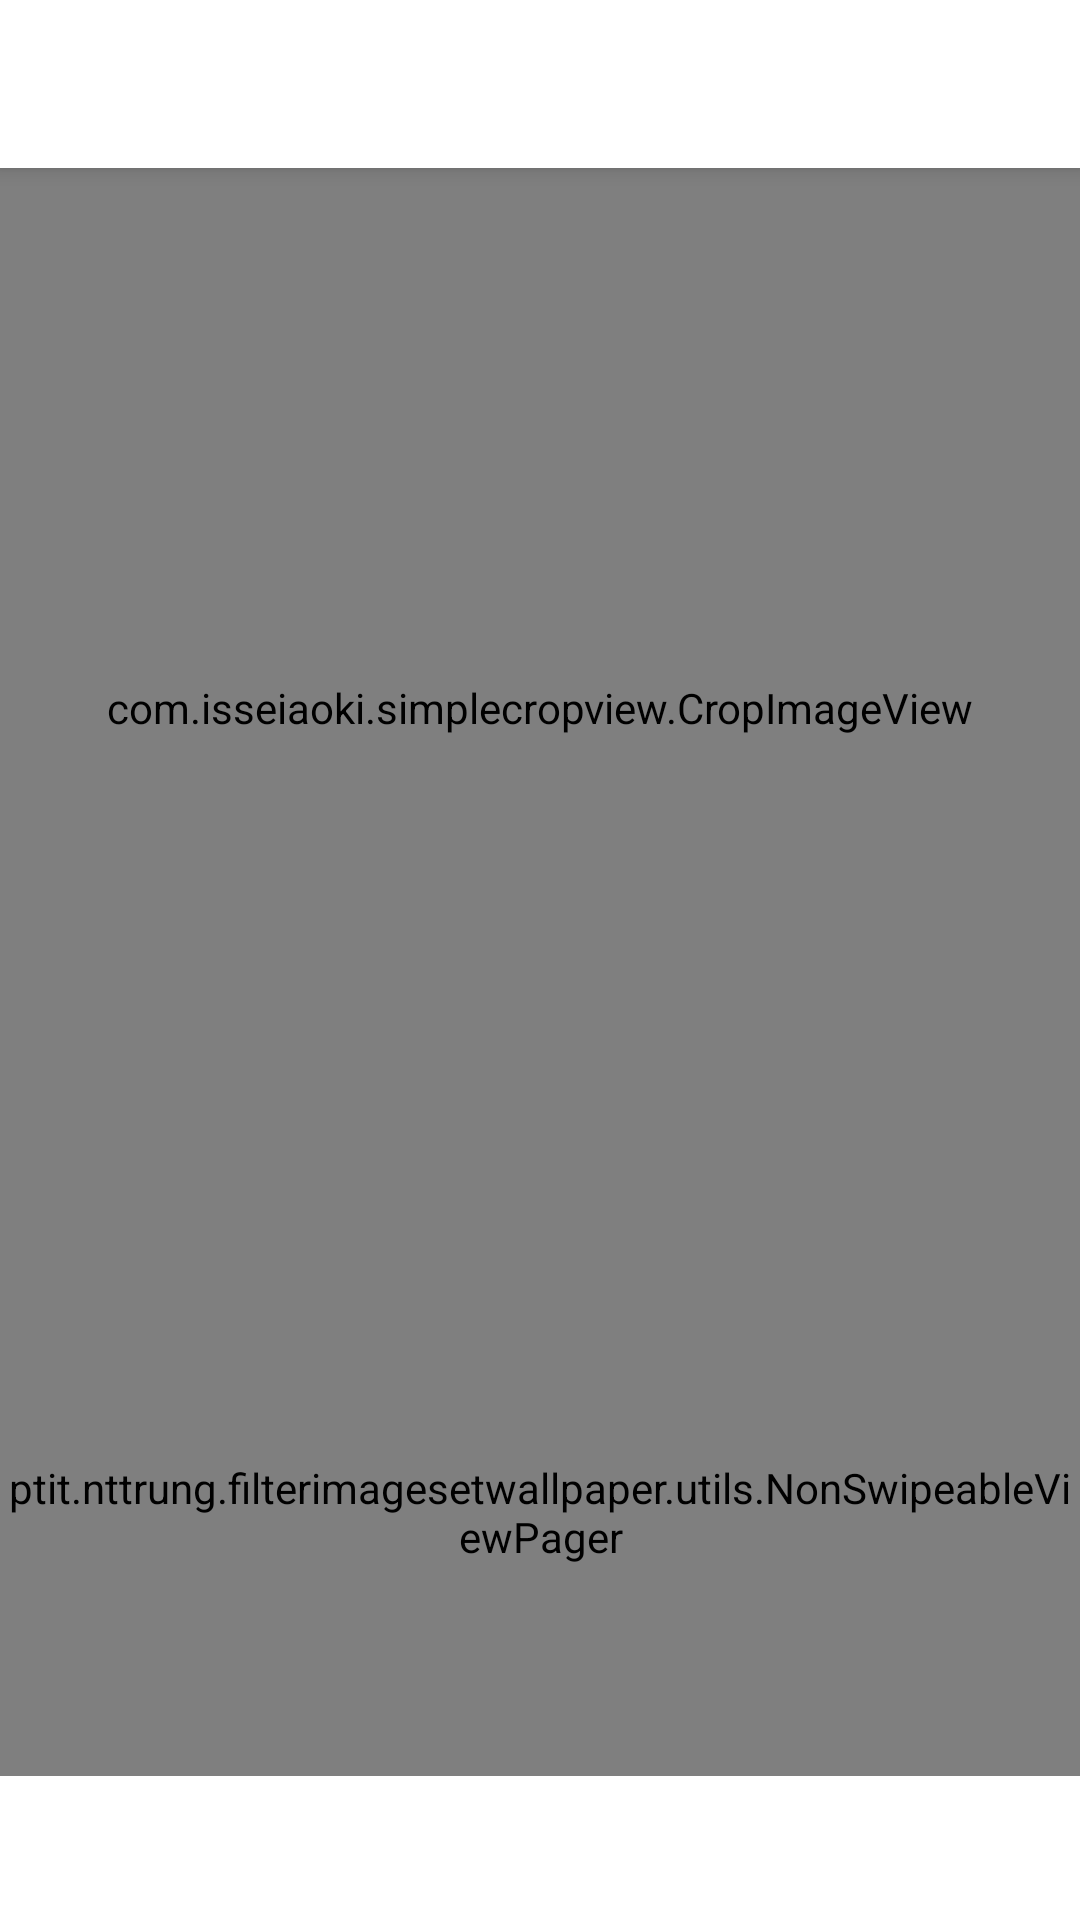

The Android layout XML behind this screen, and the referenced resources:
<!-- AndroidManifest.xml: activity theme AppTheme.NoActionBar -->
<!-- res/layout/activity_filter.xml -->
<?xml version="1.0" encoding="utf-8"?>
<android.support.design.widget.CoordinatorLayout xmlns:android="http://schemas.android.com/apk/res/android"
    xmlns:app="http://schemas.android.com/apk/res-auto"
    xmlns:tools="http://schemas.android.com/tools"
    android:id="@+id/coordinator_layout"
    android:layout_width="match_parent"
    android:layout_height="match_parent"
    tools:context=".activity.FilterActivity">

    <android.support.design.widget.AppBarLayout
        android:layout_width="match_parent"
        android:layout_height="wrap_content"
        android:theme="@style/AppTheme.AppBarOverlay">

        <android.support.v7.widget.Toolbar
            android:id="@+id/toolbar"
            android:layout_width="match_parent"
            android:layout_height="?attr/actionBarSize"
            android:background="@android:color/white"
            app:popupTheme="@style/AppTheme.PopupOverlay" />

    </android.support.design.widget.AppBarLayout>

    <include layout="@layout/content_filter" />

</android.support.design.widget.CoordinatorLayout>
<!-- res/layout/content_filter.xml (included above) -->
<?xml version="1.0" encoding="utf-8"?>
<RelativeLayout xmlns:android="http://schemas.android.com/apk/res/android"
    xmlns:app="http://schemas.android.com/apk/res-auto"
    xmlns:tools="http://schemas.android.com/tools"
    xmlns:custom="http://schemas.android.com/apk/res-auto"
    android:layout_width="match_parent"
    android:layout_height="match_parent"
    android:background="@android:color/white"
    android:orientation="vertical"
    app:layout_behavior="@string/appbar_scrolling_view_behavior"
    tools:context=".activity.FilterActivity"
    tools:showIn="@layout/activity_filter">

    <com.isseiaoki.simplecropview.CropImageView
        android:id="@+id/image_preview"
        android:layout_width="match_parent"
        android:layout_height="360dp"
        android:layout_weight="1"
        android:padding="@dimen/spacing_xlarge"
        custom:scv_background_color="@color/windowBackground"
        custom:scv_crop_mode="fit_image"
        custom:scv_frame_color="@color/colorAccent"
        custom:scv_frame_stroke_weight="1dp"
        custom:scv_guide_color="@color/colorAccent"
        custom:scv_guide_show_mode="not_show"
        custom:scv_guide_stroke_weight="1dp"
        custom:scv_handle_color="@color/colorAccent"
        custom:scv_handle_show_mode="show_always"
        custom:scv_handle_size="14dp"
        custom:scv_min_frame_size="50dp"
        custom:scv_overlay_color="@color/overlay"
        custom:scv_touch_padding="5dp" />

    <ptit.nttrung.filterimagesetwallpaper.utils.NonSwipeableViewPager
        android:id="@+id/viewpager"
        android:layout_width="match_parent"
        android:layout_height="120dp"
        android:layout_above="@+id/tabs"
        android:layout_below="@+id/image_preview"
        app:layout_behavior="@string/appbar_scrolling_view_behavior" />

    <android.support.design.widget.TabLayout
        android:id="@+id/tabs"
        android:layout_width="match_parent"
        android:layout_height="wrap_content"
        android:layout_alignParentBottom="true"
        app:tabGravity="fill"
        app:tabMode="fixed" />

</RelativeLayout>
<!-- resources referenced by this layout -->
<resources>
  <color name="colorAccent">#009688</color>
  <color name="overlay">#AA1C1C1C</color>
  <color name="windowBackground">#1C1C1C</color>
  <dimen name="spacing_xlarge">24dp</dimen>
  <style name="AppTheme.AppBarOverlay" parent="ThemeOverlay.AppCompat.Light" />
  <style name="AppTheme.PopupOverlay" parent="ThemeOverlay.AppCompat.Light" />
  <style name="AppTheme.NoActionBar">
          <item name="windowActionBar">false</item>
          <item name="windowNoTitle">true</item>
      </style>
</resources>
